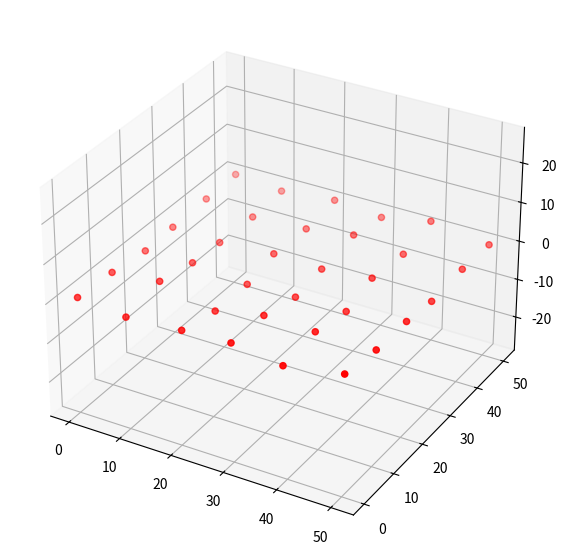

Here is the Python script that generated this plot:
import numpy as np
import matplotlib.pyplot as plt

if __name__ == "__main__":
    # create a rectangular 2D point cloud with points spaced of 10 mm appart and of size 60x60 mm
    x = np.arange(0, 60, 10).astype(float)
    y = np.arange(0, 60, 10).astype(float)
    # add noise in the x and y coordinates
    x += np.random.normal(0, 1, x.shape)
    y += np.random.normal(0, 1, y.shape)

    xx, yy = np.meshgrid(x, y)
    z = np.zeros_like(xx).astype(float)
    # add some random noise to the point cloud
    z += np.random.normal(0, 1, xx.shape)

    def set_axes_equal(ax):
        """
        Make axes of 3D plot have equal scale so that spheres appear as spheres,
        cubes as cubes, etc.

        Input
        ax: a matplotlib axis, e.g., as output from plt.gca().
        """

        x_limits = ax.get_xlim3d()
        y_limits = ax.get_ylim3d()
        z_limits = ax.get_zlim3d()

        x_range = abs(x_limits[1] - x_limits[0])
        x_middle = np.mean(x_limits)
        y_range = abs(y_limits[1] - y_limits[0])
        y_middle = np.mean(y_limits)
        z_range = abs(z_limits[1] - z_limits[0])
        z_middle = np.mean(z_limits)

        # The plot bounding box is a sphere in the sense of the infinity
        # norm, hence I call half the max range the plot radius.
        plot_radius = 0.5 * max([x_range, y_range, z_range])

        ax.set_xlim3d([x_middle - plot_radius, x_middle + plot_radius])
        ax.set_ylim3d([y_middle - plot_radius, y_middle + plot_radius])
        ax.set_zlim3d([z_middle - plot_radius, z_middle + plot_radius])

    # plot 3d

    fig = plt.figure(figsize=(10, 7))
    ax = fig.add_subplot(111, projection="3d")  # plot the point cloud using matplotlib
    ax.scatter(xx, yy, z, c="r", marker="o")
    set_axes_equal(ax)
    plt.show()
